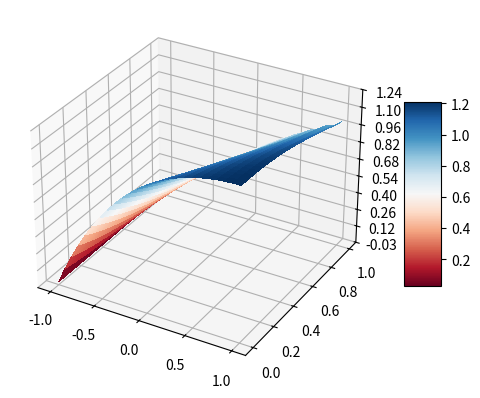

Generate this figure with matplotlib:
import numpy as np

def LW2p(F, U0, Interval, T, ht, hx, g1):
    n = int(np.abs(Interval[1] - Interval[0])/hx)
    m = int(T/ht)

    grilla = np.linspace(Interval[0], Interval[1], n)
    def Ujunmedio(ui_act, ui_post):
        return (ui_post+ui_act)/2 - ht/(2*hx) * (F(ui_post) - F(ui_act))
    
    def Uj_unmedio(ui_ant, ui_act):
        return (ui_act+ui_ant)/2 - ht/(2*hx) * (F(ui_act) - F(ui_ant))

    sol = np.zeros((m,n))
    
    sol[0,:] = U0(grilla,n)
    for j in range(m): sol[j,0] = g1(j)
    for j in range(m-1):
        for i in range(1,n-1):
            sol[j+1,i] = sol[j,i] - ht/hx * (F(Ujunmedio(sol[j,i], sol[j,i+1])) - F(Uj_unmedio(sol[j,i-1],sol[j,i])))
        sol[j+1,n-1] = sol[j,n-1] = sol[j,n-1] - ht/hx * (F(Ujunmedio(sol[j,n-1], sol[j,n-1])) - F(Uj_unmedio(sol[j,n-2],sol[j,n-1])))
   
    return sol

def F(x): return (x**2)/2
a = -1
b = 1
I = [a,b]
T = 1
ht = 0.01 
hx = 0.08
def U01(x, l):
    lista = np.zeros(l)
    for i in range(len(x)):
        lista[i] = (x[i]+1)*np.exp(-x[i]/2)
    return lista

def U02(x, l):
    lista = np.zeros(l)
    for i in range(len(x)):
        if np.abs(x[i]) > 1/2:
            lista[i] = 0
        else:
            lista[i] = 1
    return lista

g1 = lambda T:0


sol = LW2p(F,U01,I,T,ht,hx,g1)

from mpl_toolkits.mplot3d import Axes3D
from matplotlib import cm
from matplotlib.ticker import LinearLocator, FormatStrFormatter
import matplotlib.pyplot as plt

fig = plt.figure()
ax = fig.add_subplot(111, projection='3d')  # Use add_subplot to create 3D axes

y = np.linspace(0, T, int(T/ht))
x = np.linspace(a, b, int((b-a)/hx))
X, Y = np.meshgrid(x, y)  # grid of points


surf = ax.plot_surface(X, Y, sol, rstride=1, cstride=1,
                      cmap=cm.RdBu, linewidth=0, antialiased=False)


ax.zaxis.set_major_locator(LinearLocator(10))
ax.zaxis.set_major_formatter(FormatStrFormatter('%.02f'))

fig.colorbar(surf, shrink=0.5, aspect=5)

plt.show()
